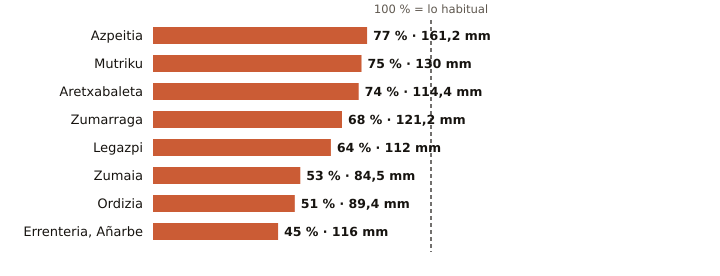

Data behind this chart, as committed beside it:
estacion, provincia, indicativo, mm_otono, referencia_mm, pct, periodo_referencia, hasta, hora
Azpeitia, Gipuzkoa, 1038X, 161.2, 210.0, 77, 2009-2025, 2026-11-02, 9
Mutriku, Gipuzkoa, 1052A, 130.0, 174.3, 75, 2009-2025, 2026-11-02, 9
Aretxabaleta, Gipuzkoa, 1048X, 114.4, 155.6, 74, 2009-2025, 2026-11-02, 8
Zumarraga, Gipuzkoa, 1037Y, 121.2, 177.1, 68, 2008-2025, 2026-11-02, 9
Legazpi, Gipuzkoa, 1037X, 112.0, 175.1, 64, 2003-2025, 2026-11-02, 9
Zumaia, Gipuzkoa, 1041A, 84.5, 159.7, 53, 1991-2020, 2026-11-02, 9
Ordizia, Gipuzkoa, 1026X, 89.4, 176.7, 51, 2009-2025, 2026-11-02, 9
Errenteria, Añarbe, Gipuzkoa, 1021X, 116.0, 258.2, 45, 2003-2025, 2026-11-02, 9
